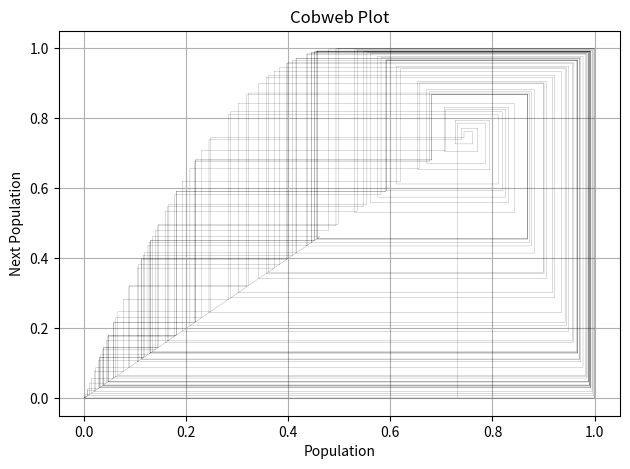

Recreate this plot in Python.
# -*- coding: utf-8 -*-
"""
bla

Found in Chapter 

This code has been modified in 2024 for the purposes of improving
readability and functionality.
Original version can be found in the appendix.
"""

import numpy as np
from matplotlib import pyplot


class CobwebSimulator:
    """Simulates the population growth using the cobweb plot method"""

    def __init__(
        self,
        rate=4,
        initial_population=0.2,
        cobweb_size=320
    ):
        self.rate = rate
        self.population = initial_population
        self.array_length = int(cobweb_size)
        self.X = np.zeros(self.array_length)
        self.Y = np.zeros(self.array_length)

    def Map(self, population, µ):
        """The map x = µx(1 - x)"""
        return µ * population * (1 - population)

    def Cycle(self):
        """Generates the cobweb plot data"""
        population = self.population
        self.Y[0] = 0
        for rate in np.arange(0, 4, 0.001):
            # Initial iterations to stabilize the population
            for _ in range(1500):
                population = self.Map(population, µ=self.rate)
            
            # Generate cobweb plot data
            for i in range(2, self.array_length, 2):
                self.X[i - 2] = population
                self.X[i - 1] = population
                population = self.Map(population, µ=self.rate)
                self.Y[i - 1] = population
                self.Y[i] = population
        self.X[-2] = population

    def plot(self):
        """Plots the cobweb plot"""
        pyplot.figure(dpi=480)
        pyplot.plot(self.X, self.Y, "-", linewidth=0.1, color="black")
        pyplot.xlabel("Population")
        pyplot.ylabel("Next Population")
        pyplot.title("Cobweb Plot")
        pyplot.grid()
        pyplot.tight_layout()
        pyplot.show()

    def run(self):
        """Runs the simulation"""
        self.Cycle()
        self.plot()


simulator = CobwebSimulator()
simulator.run()